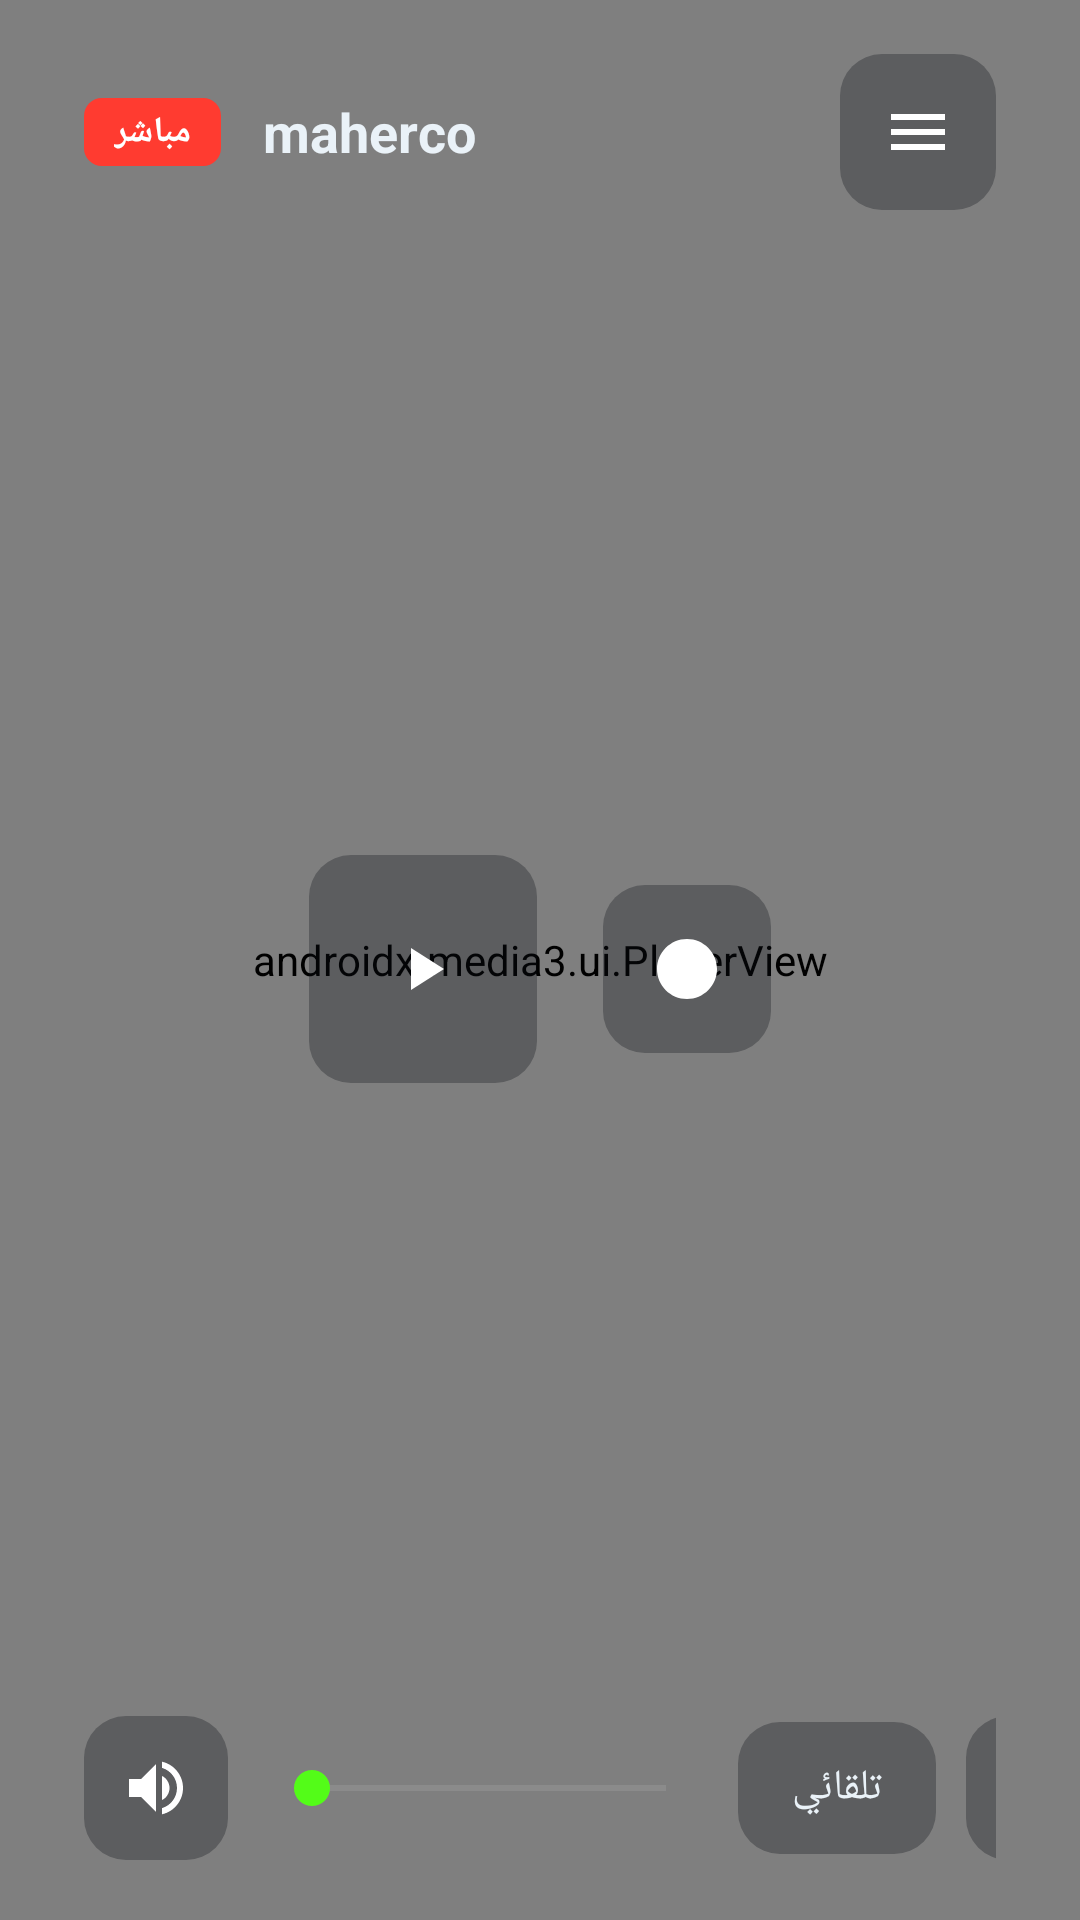

Here is an Android app screen rendered from its layout file. Give the layout XML and the strings, colors and styles it references.
<!-- AndroidManifest.xml: activity theme Theme.KickTV -->
<!-- res/layout/activity_main.xml -->
<?xml version="1.0" encoding="utf-8"?>
<FrameLayout xmlns:android="http://schemas.android.com/apk/res/android"
    xmlns:app="http://schemas.android.com/apk/res-auto"
    android:id="@+id/root"
    android:layout_width="match_parent"
    android:layout_height="match_parent"
    android:background="#000000">

    <androidx.media3.ui.PlayerView
        android:id="@+id/player_view"
        android:layout_width="match_parent"
        android:layout_height="match_parent"
        app:resize_mode="fit"
        app:show_buffering="never"
        app:surface_type="surface_view"
        app:use_controller="false" />

    <WebView
        android:id="@+id/web_fallback"
        android:layout_width="match_parent"
        android:layout_height="match_parent"
        android:background="#000000"
        android:visibility="gone" />

    <ProgressBar
        android:id="@+id/progress"
        android:layout_width="52dp"
        android:layout_height="52dp"
        android:layout_gravity="center"
        android:indeterminateTint="#53FC18"
        android:visibility="gone" />

    <TextView
        android:id="@+id/txt_status"
        android:layout_width="wrap_content"
        android:layout_height="wrap_content"
        android:layout_gravity="center"
        android:background="@drawable/bg_toast"
        android:paddingStart="22dp"
        android:paddingTop="16dp"
        android:paddingEnd="22dp"
        android:paddingBottom="16dp"
        android:textColor="#EAF2F8"
        android:textSize="16sp"
        android:visibility="gone" />

    <LinearLayout
        android:id="@+id/overlay_root"
        android:layout_width="match_parent"
        android:layout_height="match_parent"
        android:orientation="vertical">

        <LinearLayout
            android:id="@+id/top_bar"
            android:layout_width="match_parent"
            android:layout_height="wrap_content"
            android:background="@drawable/bg_top_gradient"
            android:gravity="center_vertical"
            android:orientation="horizontal"
            android:paddingStart="28dp"
            android:paddingTop="18dp"
            android:paddingEnd="28dp"
            android:paddingBottom="34dp">

            <TextView
                android:id="@+id/txt_live"
                android:layout_width="wrap_content"
                android:layout_height="wrap_content"
                android:background="@drawable/bg_live"
                android:paddingStart="10dp"
                android:paddingTop="3dp"
                android:paddingEnd="10dp"
                android:paddingBottom="3dp"
                android:text="@string/live"
                android:textColor="#FFFFFF"
                android:textSize="12sp"
                android:textStyle="bold" />

            <TextView
                android:id="@+id/txt_channel"
                android:layout_width="0dp"
                android:layout_height="wrap_content"
                android:layout_marginStart="14dp"
                android:layout_weight="1"
                android:ellipsize="end"
                android:maxLines="1"
                android:text="maherco"
                android:textColor="#EAF2F8"
                android:textSize="18sp"
                android:textStyle="bold" />

            <TextView
                android:id="@+id/txt_clock"
                android:layout_width="wrap_content"
                android:layout_height="wrap_content"
                android:layout_marginEnd="16dp"
                android:textColor="#9FB0BE"
                android:textSize="15sp" />


            <ImageButton
                android:id="@+id/btn_settings"
                android:layout_width="52dp"
                android:layout_height="52dp"
                android:background="@drawable/ctrl_bg"
                android:contentDescription="@string/settings"
                android:padding="13dp"
                android:src="@drawable/ic_menu" />
        </LinearLayout>

        <LinearLayout
            android:id="@+id/center_bar"
            android:layout_width="match_parent"
            android:layout_height="0dp"
            android:layout_weight="1"
            android:gravity="center"
            android:orientation="horizontal">

            <ImageButton
                android:id="@+id/btn_play"
                android:layout_width="76dp"
                android:layout_height="76dp"
                android:background="@drawable/ctrl_bg"
                android:contentDescription="@string/playback"
                android:padding="20dp"
                android:src="@drawable/ic_play" />

            <ImageButton
                android:id="@+id/btn_live_edge"
                android:layout_width="56dp"
                android:layout_height="56dp"
                android:layout_marginStart="22dp"
                android:background="@drawable/ctrl_bg"
                android:contentDescription="@string/go_live"
                android:padding="14dp"
                android:src="@drawable/ic_live_edge" />
        </LinearLayout>

        <LinearLayout
            android:id="@+id/bottom_bar"
            android:layout_width="match_parent"
            android:layout_height="wrap_content"
            android:background="@drawable/bg_bottom_gradient"
            android:gravity="center_vertical"
            android:orientation="horizontal"
            android:paddingStart="28dp"
            android:paddingTop="30dp"
            android:paddingEnd="28dp"
            android:paddingBottom="20dp">

            <ImageButton
                android:id="@+id/btn_mute"
                android:layout_width="48dp"
                android:layout_height="48dp"
                android:background="@drawable/ctrl_bg"
                android:contentDescription="@string/mute"
                android:padding="12dp"
                android:src="@drawable/ic_volume_up" />

            <SeekBar
                android:id="@+id/seek_volume"
                android:layout_width="150dp"
                android:layout_height="wrap_content"
                android:layout_marginStart="12dp"
                android:layout_marginEnd="8dp"
                android:progressBackgroundTint="#4DFFFFFF"
                android:progressTint="#53FC18"
                android:thumbTint="#53FC18" />

            <View
                android:layout_width="0dp"
                android:layout_height="1dp"
                android:layout_weight="1" />

            <TextView
                android:id="@+id/txt_quality"
                android:layout_width="wrap_content"
                android:layout_height="44dp"
                android:background="@drawable/ctrl_bg"
                android:gravity="center"
                android:paddingStart="18dp"
                android:paddingEnd="18dp"
                android:text="@string/auto"
                android:textColor="#EAF2F8"
                android:textSize="14sp" />

            <ImageButton
                android:id="@+id/btn_aspect"
                android:layout_width="48dp"
                android:layout_height="48dp"
                android:layout_marginStart="10dp"
                android:background="@drawable/ctrl_bg"
                android:contentDescription="@string/aspect"
                android:padding="12dp"
                android:src="@drawable/ic_aspect" />

            <ImageButton
                android:id="@+id/btn_reload"
                android:layout_width="48dp"
                android:layout_height="48dp"
                android:layout_marginStart="10dp"
                android:background="@drawable/ctrl_bg"
                android:contentDescription="@string/reload"
                android:padding="12dp"
                android:src="@drawable/ic_refresh" />
        </LinearLayout>
    </LinearLayout>

    <LinearLayout
        android:id="@+id/panel_settings"
        android:layout_width="400dp"
        android:layout_height="match_parent"
        android:layout_gravity="end"
        android:background="@drawable/bg_panel"
        android:orientation="vertical"
        android:visibility="gone">

        <LinearLayout
            android:layout_width="match_parent"
            android:layout_height="wrap_content"
            android:gravity="center_vertical"
            android:orientation="horizontal"
            android:paddingStart="24dp"
            android:paddingTop="20dp"
            android:paddingEnd="16dp"
            android:paddingBottom="8dp">

            <TextView
                android:layout_width="0dp"
                android:layout_height="wrap_content"
                android:layout_weight="1"
                android:text="@string/settings"
                android:textColor="#EAF2F8"
                android:textSize="20sp"
                android:textStyle="bold" />

            <ImageButton
                android:id="@+id/btn_close_panel"
                android:layout_width="44dp"
                android:layout_height="44dp"
                android:background="@drawable/ctrl_bg"
                android:contentDescription="@string/close"
                android:padding="10dp"
                android:src="@drawable/ic_close" />
        </LinearLayout>

        <ScrollView
            android:layout_width="match_parent"
            android:layout_height="0dp"
            android:layout_weight="1"
            android:paddingStart="20dp"
            android:paddingEnd="20dp"
            android:paddingBottom="24dp"
            android:scrollbars="none">

            <LinearLayout
                android:id="@+id/panel_content"
                android:layout_width="match_parent"
                android:layout_height="wrap_content"
                android:orientation="vertical" />
        </ScrollView>
    </LinearLayout>
</FrameLayout>
<!-- resources referenced by this layout -->
<resources>
  <!-- drawable bg_live (drawable) -->
  <?xml version="1.0" encoding="utf-8"?>
  <shape xmlns:android="http://schemas.android.com/apk/res/android" android:shape="rectangle">
      <solid android:color="#FF3B30" />
      <corners android:radius="6dp" />
  </shape>
  <!-- drawable bg_panel (drawable) -->
  <?xml version="1.0" encoding="utf-8"?>
  <shape xmlns:android="http://schemas.android.com/apk/res/android" android:shape="rectangle">
      <solid android:color="#F20E141B" />
      <corners android:topLeftRadius="24dp" android:bottomLeftRadius="24dp" />
  </shape>
  <!-- drawable bg_toast (drawable) -->
  <?xml version="1.0" encoding="utf-8"?>
  <shape xmlns:android="http://schemas.android.com/apk/res/android" android:shape="rectangle">
      <solid android:color="#CC0E141B" />
      <corners android:radius="16dp" />
  </shape>
  <!-- drawable ctrl_bg (drawable) -->
  <?xml version="1.0" encoding="utf-8"?>
  <selector xmlns:android="http://schemas.android.com/apk/res/android">
      <item android:state_focused="true" android:drawable="@drawable/ctrl_bg_focus" />
      <item android:state_pressed="true" android:drawable="@drawable/ctrl_bg_focus" />
      <item android:drawable="@drawable/ctrl_bg_normal" />
  </selector>
  <!-- drawable ic_close (drawable) -->
  <?xml version="1.0" encoding="utf-8"?>
  <vector xmlns:android="http://schemas.android.com/apk/res/android"
      android:width="24dp"
      android:height="24dp"
      android:viewportWidth="24"
      android:viewportHeight="24"
      android:tint="#FFFFFF">
      <path android:fillColor="#FFFFFFFF" android:pathData="M19,6.41L17.59,5 12,10.59 6.41,5 5,6.41 10.59,12 5,17.59 6.41,19 12,13.41 17.59,19 19,17.59 13.41,12z" />
  </vector>
  <!-- drawable ic_live_edge (drawable) -->
  <?xml version="1.0" encoding="utf-8"?>
  <vector xmlns:android="http://schemas.android.com/apk/res/android"
      android:width="24dp"
      android:height="24dp"
      android:viewportWidth="24"
      android:viewportHeight="24"
      android:tint="#FFFFFF">
      <path android:fillColor="#FFFFFFFF" android:pathData="M12,2C6.48,2 2,6.48 2,12s4.48,10 10,10 10,-4.48 10,-10S17.52,2 12,2zM10,17l6,-5 -6,-5v10z" />
  </vector>
  <!-- drawable ic_menu (drawable) -->
  <?xml version="1.0" encoding="utf-8"?>
  <vector xmlns:android="http://schemas.android.com/apk/res/android"
      android:width="24dp"
      android:height="24dp"
      android:viewportWidth="24"
      android:viewportHeight="24"
      android:tint="#FFFFFF">
      <path
          android:fillColor="#FFFFFFFF"
          android:pathData="M3,18h18v-2H3v2zM3,13h18v-2H3v2zM3,6v2h18V6H3z" />
  </vector>
  <!-- drawable ic_play (drawable) -->
  <?xml version="1.0" encoding="utf-8"?>
  <vector xmlns:android="http://schemas.android.com/apk/res/android"
      android:width="24dp"
      android:height="24dp"
      android:viewportWidth="24"
      android:viewportHeight="24"
      android:tint="#FFFFFF">
      <path android:fillColor="#FFFFFFFF" android:pathData="M8,5v14l11,-7z" />
  </vector>
  <string name="aspect">نسبة العرض</string>
  <string name="auto">تلقائي</string>
  <string name="close">إغلاق</string>
  <string name="go_live">العودة للمباشر</string>
  <string name="live">مباشر</string>
  <string name="mute">كتم الصوت</string>
  <string name="playback">التشغيل</string>
  <string name="reload">إعادة تحميل البث</string>
  <string name="settings">الإعدادات</string>
  <!-- drawable ctrl_bg_focus (drawable) -->
  <?xml version="1.0" encoding="utf-8"?>
  <shape xmlns:android="http://schemas.android.com/apk/res/android" android:shape="rectangle">
      <solid android:color="#CC53FC18" />
      <corners android:radius="14dp" />
  </shape>
  <!-- drawable ctrl_bg_normal (drawable) -->
  <?xml version="1.0" encoding="utf-8"?>
  <shape xmlns:android="http://schemas.android.com/apk/res/android" android:shape="rectangle">
      <solid android:color="#4D0B0F14" />
      <corners android:radius="14dp" />
  </shape>
  <color name="ink">#0B0F14</color>
  <color name="accent">#53FC18</color>
</resources>
